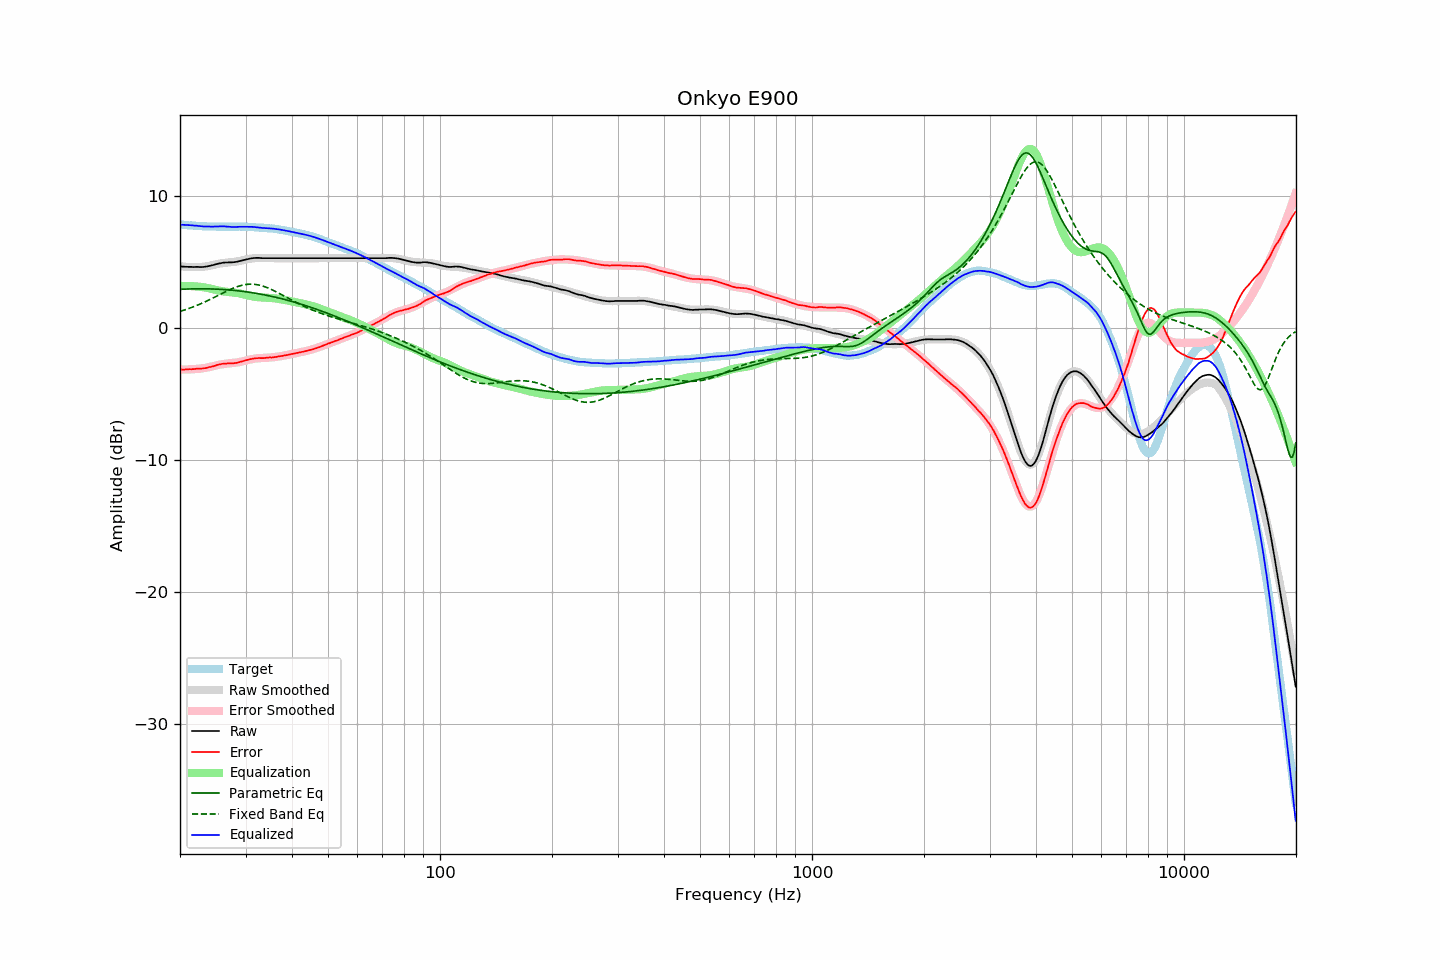

The data file committed next to this chart (first rows):
frequency, raw, error, smoothed, error_smoothed, equalization, parametric_eq, fixed_band_eq, equalized_raw, equalized_smoothed, target
20.00, 4.64, -3.17, 4.66, -3.16, 3.16, 2.91, 1.23, 7.80, 7.82, 7.82
20.20, 4.63, -3.17, 4.64, -3.16, 3.16, 2.91, 1.27, 7.80, 7.81, 7.81
20.40, 4.62, -3.17, 4.63, -3.16, 3.16, 2.92, 1.31, 7.79, 7.79, 7.79
20.61, 4.61, -3.17, 4.62, -3.16, 3.16, 2.92, 1.35, 7.78, 7.78, 7.78
20.81, 4.61, -3.15, 4.61, -3.16, 3.16, 2.93, 1.39, 7.78, 7.77, 7.76
21.02, 4.60, -3.15, 4.60, -3.16, 3.16, 2.93, 1.43, 7.76, 7.76, 7.75
21.23, 4.60, -3.14, 4.59, -3.16, 3.16, 2.94, 1.48, 7.76, 7.75, 7.74
21.44, 4.60, -3.15, 4.59, -3.15, 3.15, 2.94, 1.52, 7.75, 7.74, 7.75
21.66, 4.59, -3.13, 4.59, -3.14, 3.14, 2.94, 1.57, 7.74, 7.73, 7.73
21.87, 4.59, -3.13, 4.59, -3.13, 3.13, 2.94, 1.62, 7.73, 7.72, 7.73
22.09, 4.60, -3.10, 4.59, -3.12, 3.12, 2.95, 1.66, 7.73, 7.71, 7.71
22.31, 4.60, -3.10, 4.59, -3.11, 3.11, 2.95, 1.71, 7.72, 7.70, 7.71
22.54, 4.59, -3.10, 4.59, -3.10, 3.10, 2.95, 1.77, 7.70, 7.70, 7.70
22.76, 4.59, -3.10, 4.60, -3.09, 3.09, 2.95, 1.82, 7.68, 7.69, 7.69
22.99, 4.59, -3.09, 4.61, -3.07, 3.07, 2.95, 1.87, 7.67, 7.69, 7.68
23.22, 4.60, -3.07, 4.62, -3.06, 3.06, 2.95, 1.93, 7.66, 7.68, 7.67
23.45, 4.62, -3.06, 4.64, -3.04, 3.04, 2.94, 1.98, 7.66, 7.68, 7.68
23.69, 4.64, -3.02, 4.66, -3.01, 3.01, 2.94, 2.04, 7.66, 7.67, 7.67
23.92, 4.67, -2.98, 4.68, -2.98, 2.98, 2.94, 2.10, 7.66, 7.67, 7.66
24.16, 4.69, -2.97, 4.71, -2.96, 2.96, 2.94, 2.16, 7.65, 7.66, 7.67
24.40, 4.73, -2.94, 4.73, -2.93, 2.93, 2.93, 2.22, 7.65, 7.66, 7.66
24.65, 4.75, -2.91, 4.76, -2.90, 2.90, 2.93, 2.28, 7.65, 7.66, 7.66
24.89, 4.80, -2.87, 4.79, -2.87, 2.87, 2.92, 2.34, 7.66, 7.66, 7.66
25.14, 4.83, -2.82, 4.82, -2.84, 2.84, 2.92, 2.40, 7.66, 7.65, 7.65
25.39, 4.86, -2.79, 4.84, -2.81, 2.81, 2.91, 2.46, 7.67, 7.65, 7.65
25.65, 4.87, -2.77, 4.86, -2.79, 2.79, 2.91, 2.53, 7.66, 7.65, 7.65
25.91, 4.90, -2.74, 4.88, -2.77, 2.77, 2.90, 2.59, 7.67, 7.65, 7.64
26.16, 4.92, -2.73, 4.90, -2.75, 2.75, 2.89, 2.65, 7.67, 7.65, 7.65
26.43, 4.93, -2.72, 4.91, -2.73, 2.73, 2.88, 2.71, 7.67, 7.65, 7.65
26.69, 4.93, -2.71, 4.93, -2.72, 2.72, 2.87, 2.77, 7.66, 7.65, 7.65
26.96, 4.94, -2.70, 4.94, -2.71, 2.71, 2.86, 2.83, 7.65, 7.65, 7.65
27.23, 4.94, -2.70, 4.95, -2.70, 2.70, 2.85, 2.88, 7.64, 7.65, 7.64
27.50, 4.94, -2.70, 4.96, -2.69, 2.69, 2.84, 2.94, 7.63, 7.65, 7.64
27.77, 4.95, -2.69, 4.98, -2.67, 2.67, 2.83, 2.99, 7.63, 7.65, 7.65
28.05, 4.96, -2.68, 4.99, -2.66, 2.66, 2.82, 3.04, 7.62, 7.65, 7.65
28.33, 4.98, -2.67, 5.01, -2.64, 2.64, 2.81, 3.08, 7.63, 7.65, 7.65
28.62, 5.01, -2.64, 5.03, -2.62, 2.62, 2.80, 3.12, 7.64, 7.65, 7.65
28.90, 5.04, -2.61, 5.05, -2.60, 2.60, 2.78, 3.16, 7.64, 7.65, 7.66
29.19, 5.07, -2.58, 5.08, -2.57, 2.57, 2.77, 3.20, 7.64, 7.65, 7.65
29.48, 5.10, -2.55, 5.11, -2.54, 2.54, 2.75, 3.23, 7.65, 7.65, 7.65
29.78, 5.13, -2.51, 5.13, -2.51, 2.51, 2.74, 3.25, 7.64, 7.64, 7.65
30.08, 5.16, -2.48, 5.16, -2.48, 2.48, 2.72, 3.27, 7.64, 7.64, 7.64
30.38, 5.19, -2.44, 5.19, -2.45, 2.45, 2.70, 3.28, 7.64, 7.64, 7.63
30.68, 5.22, -2.40, 5.21, -2.42, 2.42, 2.69, 3.29, 7.64, 7.63, 7.63
30.99, 5.24, -2.38, 5.23, -2.39, 2.39, 2.67, 3.30, 7.64, 7.62, 7.62
31.30, 5.26, -2.35, 5.25, -2.37, 2.37, 2.65, 3.30, 7.63, 7.62, 7.62
31.61, 5.27, -2.34, 5.26, -2.35, 2.35, 2.63, 3.29, 7.62, 7.61, 7.61
31.93, 5.28, -2.31, 5.27, -2.33, 2.33, 2.61, 3.27, 7.62, 7.60, 7.59
32.24, 5.28, -2.31, 5.27, -2.32, 2.32, 2.59, 3.26, 7.60, 7.59, 7.60
32.57, 5.28, -2.30, 5.28, -2.31, 2.31, 2.57, 3.23, 7.59, 7.58, 7.58
32.89, 5.27, -2.30, 5.28, -2.30, 2.30, 2.55, 3.20, 7.57, 7.58, 7.58
33.22, 5.26, -2.31, 5.28, -2.29, 2.29, 2.52, 3.17, 7.55, 7.57, 7.57
33.55, 5.26, -2.30, 5.28, -2.28, 2.28, 2.50, 3.13, 7.55, 7.56, 7.57
33.89, 5.26, -2.29, 5.27, -2.28, 2.28, 2.48, 3.09, 7.54, 7.55, 7.55
34.23, 5.26, -2.27, 5.27, -2.27, 2.27, 2.45, 3.04, 7.54, 7.54, 7.53
34.57, 5.26, -2.26, 5.27, -2.26, 2.26, 2.43, 2.99, 7.53, 7.53, 7.53
34.92, 5.26, -2.25, 5.27, -2.26, 2.26, 2.40, 2.94, 7.52, 7.52, 7.51
35.27, 5.26, -2.26, 5.26, -2.25, 2.25, 2.37, 2.89, 7.51, 7.51, 7.53
35.62, 5.26, -2.23, 5.26, -2.23, 2.23, 2.35, 2.83, 7.50, 7.50, 7.50
35.97, 5.26, -2.23, 5.26, -2.22, 2.22, 2.32, 2.77, 7.48, 7.48, 7.49
... 635 more rows
